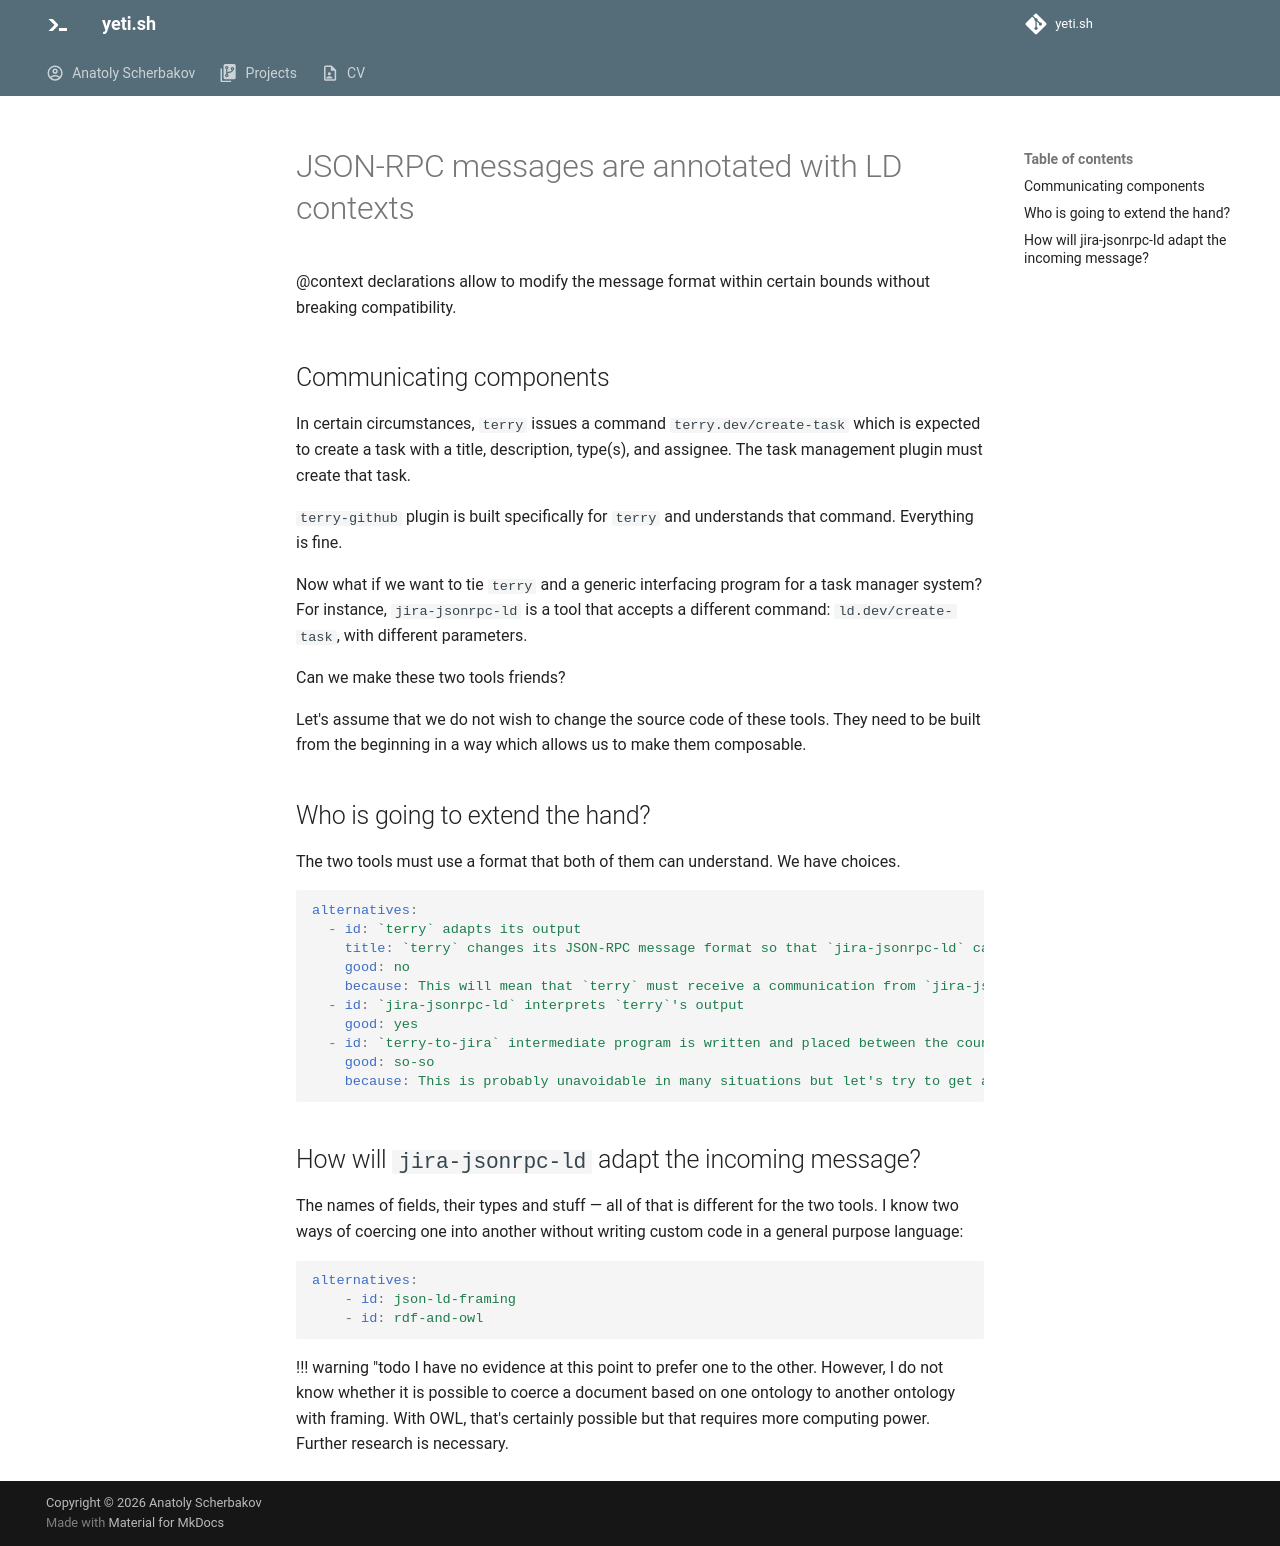

repository: anatoly-scherbakov/yeti.sh · page: ideas/terry/decisions/003-json-rpc-ld/index.html · generator: mkdocs

---
exclude_from_blog: true
title: JSON-RPC messages are annotated with LD contexts
description: "@context declarations allow to modify the message format within certain bounds without breaking compatibility."
---

{{ page.meta.description }}

## Communicating components

In certain circumstances, `terry` issues a command `terry.dev/create-task` which is expected to create a task with a title, description, type(s), and assignee. The task management plugin must create that task.

`terry-github` plugin is built specifically for `terry` and understands that command. Everything is fine.

Now what if we want to tie `terry` and a generic interfacing program for a task manager system? For instance, `jira-jsonrpc-ld` is a tool that accepts a different command: `ld.dev/create-task`, with different parameters.

Can we make these two tools friends?

Let's assume that we do not wish to change the source code of these tools. They need to be built from the beginning in a way which allows us to make them composable.

## Who is going to extend the hand?

The two tools must use a format that both of them can understand. We have choices.

```yaml
alternatives:
  - id: `terry` adapts its output
    title: `terry` changes its JSON-RPC message format so that `jira-jsonrpc-ld` can understand it.
    good: no
    because: This will mean that `terry` must receive a communication from `jira-jsonrpc-ld` to explain at least something about the format the latter can understand. This means the one-way communication that we've been looking at converts into a two-way communication, dramatically increasing the complexity of the system. Let's avoid that.
  - id: `jira-jsonrpc-ld` interprets `terry`'s output
    good: yes
  - id: `terry-to-jira` intermediate program is written and placed between the counterparts.
    good: so-so
    because: This is probably unavoidable in many situations but let's try to get along without such an effort whenever possible.
```

## How will `jira-jsonrpc-ld` adapt the incoming message?

The names of fields, their types and stuff — all of that is different for the two tools. I know two ways of coercing one into another without writing custom code in a general purpose language:

```yaml
alternatives:
    - id: json-ld-framing
    - id: rdf-and-owl
```

!!! warning "todo
    I have no evidence at this point to prefer one to the other. However, I do not know whether it is possible to coerce a document based on one ontology to another ontology with framing. With OWL, that's certainly possible but that requires more computing power. Further research is necessary.
